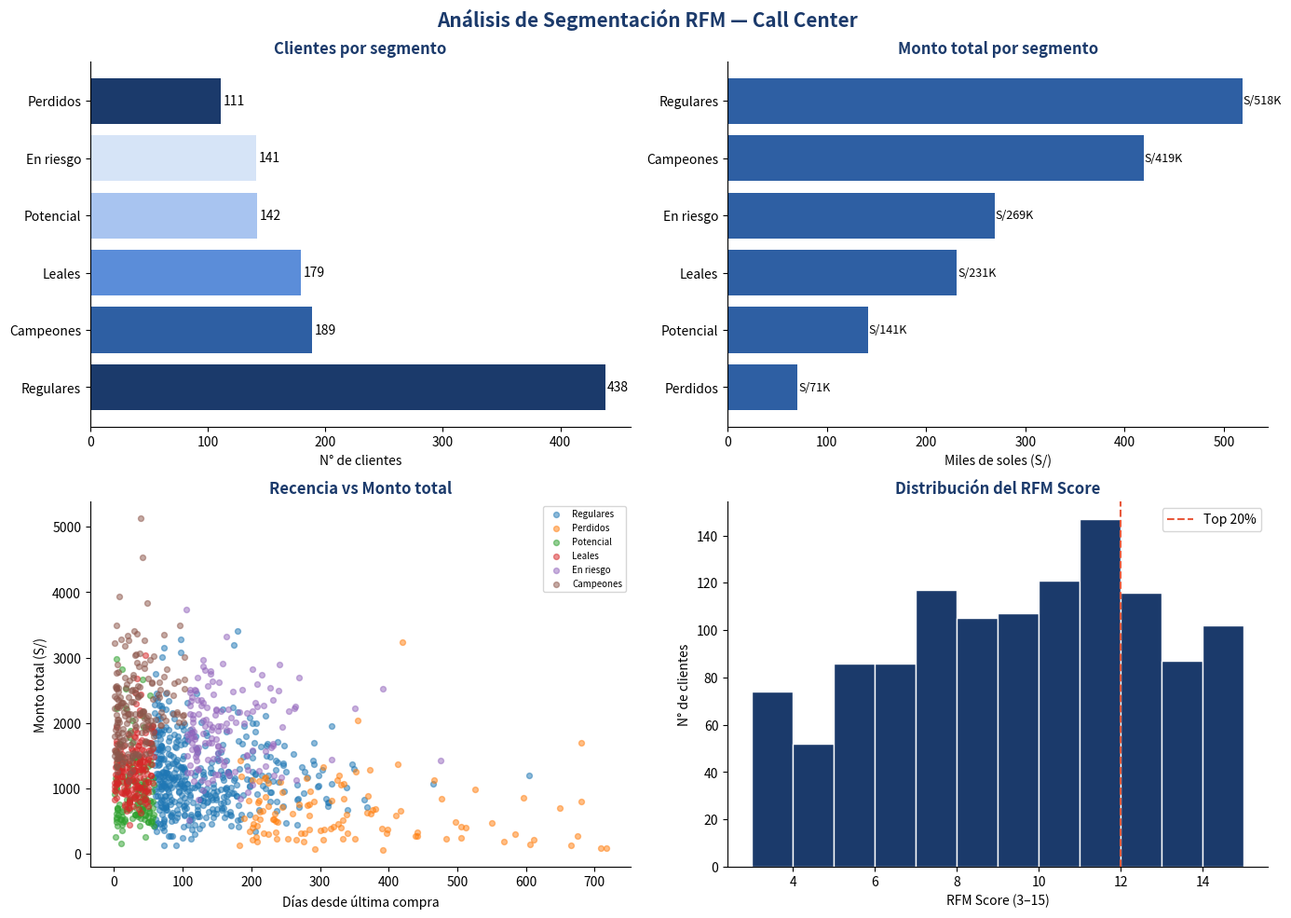

Generate this figure with matplotlib:
# ============================================================
#  SEGMENTACIÓN RFM DE CLIENTES — CALL CENTER
#  Autor: Roy Yangaly Malpartida Sanchez
#  Stack: Python, Pandas, NumPy, Matplotlib, Seaborn
# ============================================================

import pandas as pd
import numpy as np
import matplotlib.pyplot as plt
import matplotlib.ticker as mticker
import seaborn as sns
from datetime import datetime, timedelta
import warnings
warnings.filterwarnings("ignore")

plt.rcParams.update({
    "font.family": "sans-serif",
    "axes.spines.top": False,
    "axes.spines.right": False,
    "figure.dpi": 130,
})
PALETTE = ["#1B3A6B", "#2E5FA3", "#5B8DD9", "#A8C4F0", "#D6E4F7"]

np.random.seed(42)
N_CLIENTES   = 1_200
N_COMPRAS    = 8_000
FECHA_HOY    = datetime(2024, 12, 31)
FECHA_INICIO = datetime(2023, 1, 1)

clientes_ids = [f"CLI-{str(i).zfill(4)}" for i in range(1, N_CLIENTES + 1)]
dias_totales = (FECHA_HOY - FECHA_INICIO).days
fechas = [FECHA_INICIO + timedelta(days=int(d))
          for d in np.random.randint(0, dias_totales, N_COMPRAS)]

transacciones = pd.DataFrame({
    "cliente_id": np.random.choice(clientes_ids, N_COMPRAS),
    "fecha":      fechas,
    "monto_soles": np.round(
        np.random.lognormal(mean=5.0, sigma=0.8, size=N_COMPRAS), 2
    ).clip(20, 3000),
})

print("=" * 55)
print("  PROYECTO: SEGMENTACIÓN RFM — CALL CENTER")
print("=" * 55)
print(f"\n  Dataset generado: {len(transacciones):,} transacciones")
print(f"  Clientes únicos : {transacciones['cliente_id'].nunique():,}")
print(f"  Período         : {FECHA_INICIO.date()} → {FECHA_HOY.date()}")
print(f"  Monto promedio  : S/ {transacciones['monto_soles'].mean():.2f}")

rfm = transacciones.groupby("cliente_id").agg(
    ultima_compra = ("fecha",       "max"),
    frecuencia    = ("fecha",       "count"),
    monto_total   = ("monto_soles", "sum"),
).reset_index()

rfm["recencia"] = (FECHA_HOY - rfm["ultima_compra"]).dt.days

rfm["R_score"] = pd.qcut(rfm["recencia"],    q=5, labels=[5,4,3,2,1]).astype(int)
rfm["F_score"] = pd.qcut(rfm["frecuencia"].rank(method="first"), q=5, labels=[1,2,3,4,5]).astype(int)
rfm["M_score"] = pd.qcut(rfm["monto_total"], q=5, labels=[1,2,3,4,5]).astype(int)
rfm["RFM_score"] = rfm["R_score"] + rfm["F_score"] + rfm["M_score"]

def segmentar(row):
    r, f, m = row["R_score"], row["F_score"], row["M_score"]
    score = row["RFM_score"]
    if score >= 13:
        return "Campeones"
    elif r >= 4 and f >= 3:
        return "Leales"
    elif r >= 4 and f <= 2:
        return "Potencial"
    elif r <= 2 and f >= 4:
        return "En riesgo"
    elif r == 1 and f == 1:
        return "Perdidos"
    else:
        return "Regulares"

rfm["segmento"] = rfm.apply(segmentar, axis=1)

top_20 = rfm.nlargest(int(len(rfm) * 0.20), "monto_total").copy()
top_20["prioridad_discador"] = range(1, len(top_20) + 1)

print(f"\n  Top 20% rentable: {len(top_20)} clientes listos para el discador")

fig, axes = plt.subplots(2, 2, figsize=(14, 10))
fig.suptitle("Análisis de Segmentación RFM — Call Center", fontsize=15, fontweight="bold", color="#1B3A6B")

ax1 = axes[0, 0]
seg_plot = rfm["segmento"].value_counts()
bars = ax1.barh(seg_plot.index, seg_plot.values, color=PALETTE[:len(seg_plot)], edgecolor="none")
for bar, val in zip(bars, seg_plot.values):
    ax1.text(val + 2, bar.get_y() + bar.get_height()/2, f"{val:,}", va="center", fontsize=10)
ax1.set_title("Clientes por segmento", fontweight="bold", color="#1B3A6B")
ax1.set_xlabel("N° de clientes")

ax2 = axes[0, 1]
monto_seg = rfm.groupby("segmento")["monto_total"].sum().sort_values(ascending=True)
bars2 = ax2.barh(monto_seg.index, monto_seg.values / 1000, color="#2E5FA3", edgecolor="none")
for bar, val in zip(bars2, monto_seg.values):
    ax2.text(val/1000 + 1, bar.get_y() + bar.get_height()/2, f"S/{val/1000:.0f}K", va="center", fontsize=9)
ax2.set_title("Monto total por segmento", fontweight="bold", color="#1B3A6B")
ax2.set_xlabel("Miles de soles (S/)")

ax3 = axes[1, 0]
for seg in rfm["segmento"].unique():
    sub = rfm[rfm["segmento"] == seg]
    ax3.scatter(sub["recencia"], sub["monto_total"], label=seg, alpha=0.5, s=18)
ax3.set_title("Recencia vs Monto total", fontweight="bold", color="#1B3A6B")
ax3.set_xlabel("Días desde última compra")
ax3.set_ylabel("Monto total (S/)")
ax3.legend(fontsize=7)

ax4 = axes[1, 1]
ax4.hist(rfm["RFM_score"], bins=12, color="#1B3A6B", edgecolor="white")
ax4.axvline(rfm["RFM_score"].quantile(0.80), color="#E8593C", linestyle="--",
            linewidth=1.5, label="Top 20%")
ax4.set_title("Distribución del RFM Score", fontweight="bold", color="#1B3A6B")
ax4.set_xlabel("RFM Score (3–15)")
ax4.set_ylabel("N° de clientes")
ax4.legend()

plt.tight_layout()
plt.savefig("rfm_dashboard.png", bbox_inches="tight", dpi=150)

rfm.to_csv("rfm_resultados.csv", index=False, encoding="utf-8-sig")
top_20.to_csv("top20_discador.csv", index=False, encoding="utf-8-sig")

print("\n  Archivos generados:")
print("    rfm_dashboard.png")
print("    rfm_resultados.csv")
print("    top20_discador.csv")
print("=" * 55)

plt.show()
